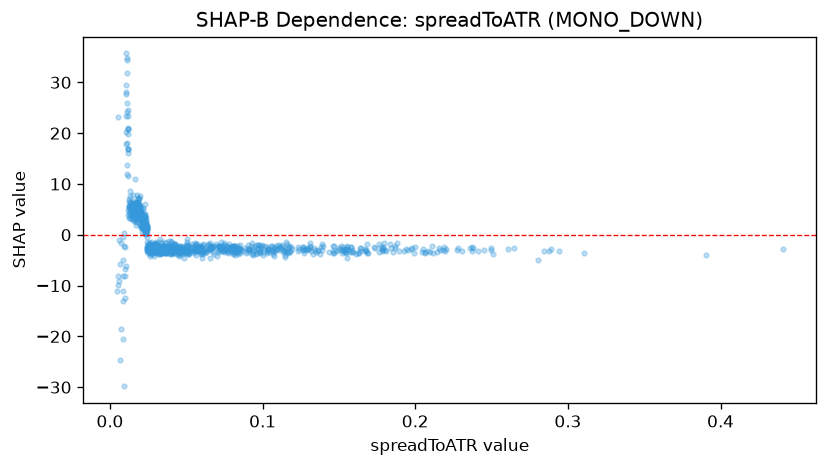

The data file committed next to this chart (first rows):
feature_value, shap_value
0.1054, -2.114
0.0723, -2.899
0.1684, -1.756
0.178, -2.867
0.091, -2.868
0.1267, -2.816
0.1273, -2.923
0.1982, -2.568
0.1685, -3.624
0.1263, -2.45
0.1071, -3.689
0.1075, -2.582
0.1264, -2.387
0.2154, -2.604
0.2371, -2.459
0.1559, -3.042
0.1034, -2.839
0.1575, -3.486
0.1938, -2.712
0.1798, -1.564
0.1764, -1.747
0.211, -2.176
0.1834, -1.76
0.093, -1.679
0.081, -2.238
0.078, -1.748
0.1803, -3.026
0.1035, -2.894
0.1086, -2.143
0.1784, -3.157
0.2201, -2.797
0.1037, -2.998
0.1589, -2.985
0.1519, -3.638
0.0908, -2.849
0.1762, -3.3
0.179, -2.521
0.1382, -2.455
0.1312, -2.42
0.0776, -3.347
0.08, -2.415
0.115, -2.923
0.1791, -2.969
0.0971, -2.912
0.1556, -2.197
0.1101, -2.908
0.1545, -3.549
0.1591, -3.387
0.2945, -3.292
0.2891, -2.817
0.1776, -2.5
0.1549, -3.49
0.1459, -3.543
0.2186, -2.354
0.2043, -3.313
0.1636, -3.141
0.1892, -3.124
0.2509, -3.884
0.2379, -2.613
0.1974, -2.714
... 975 more rows
